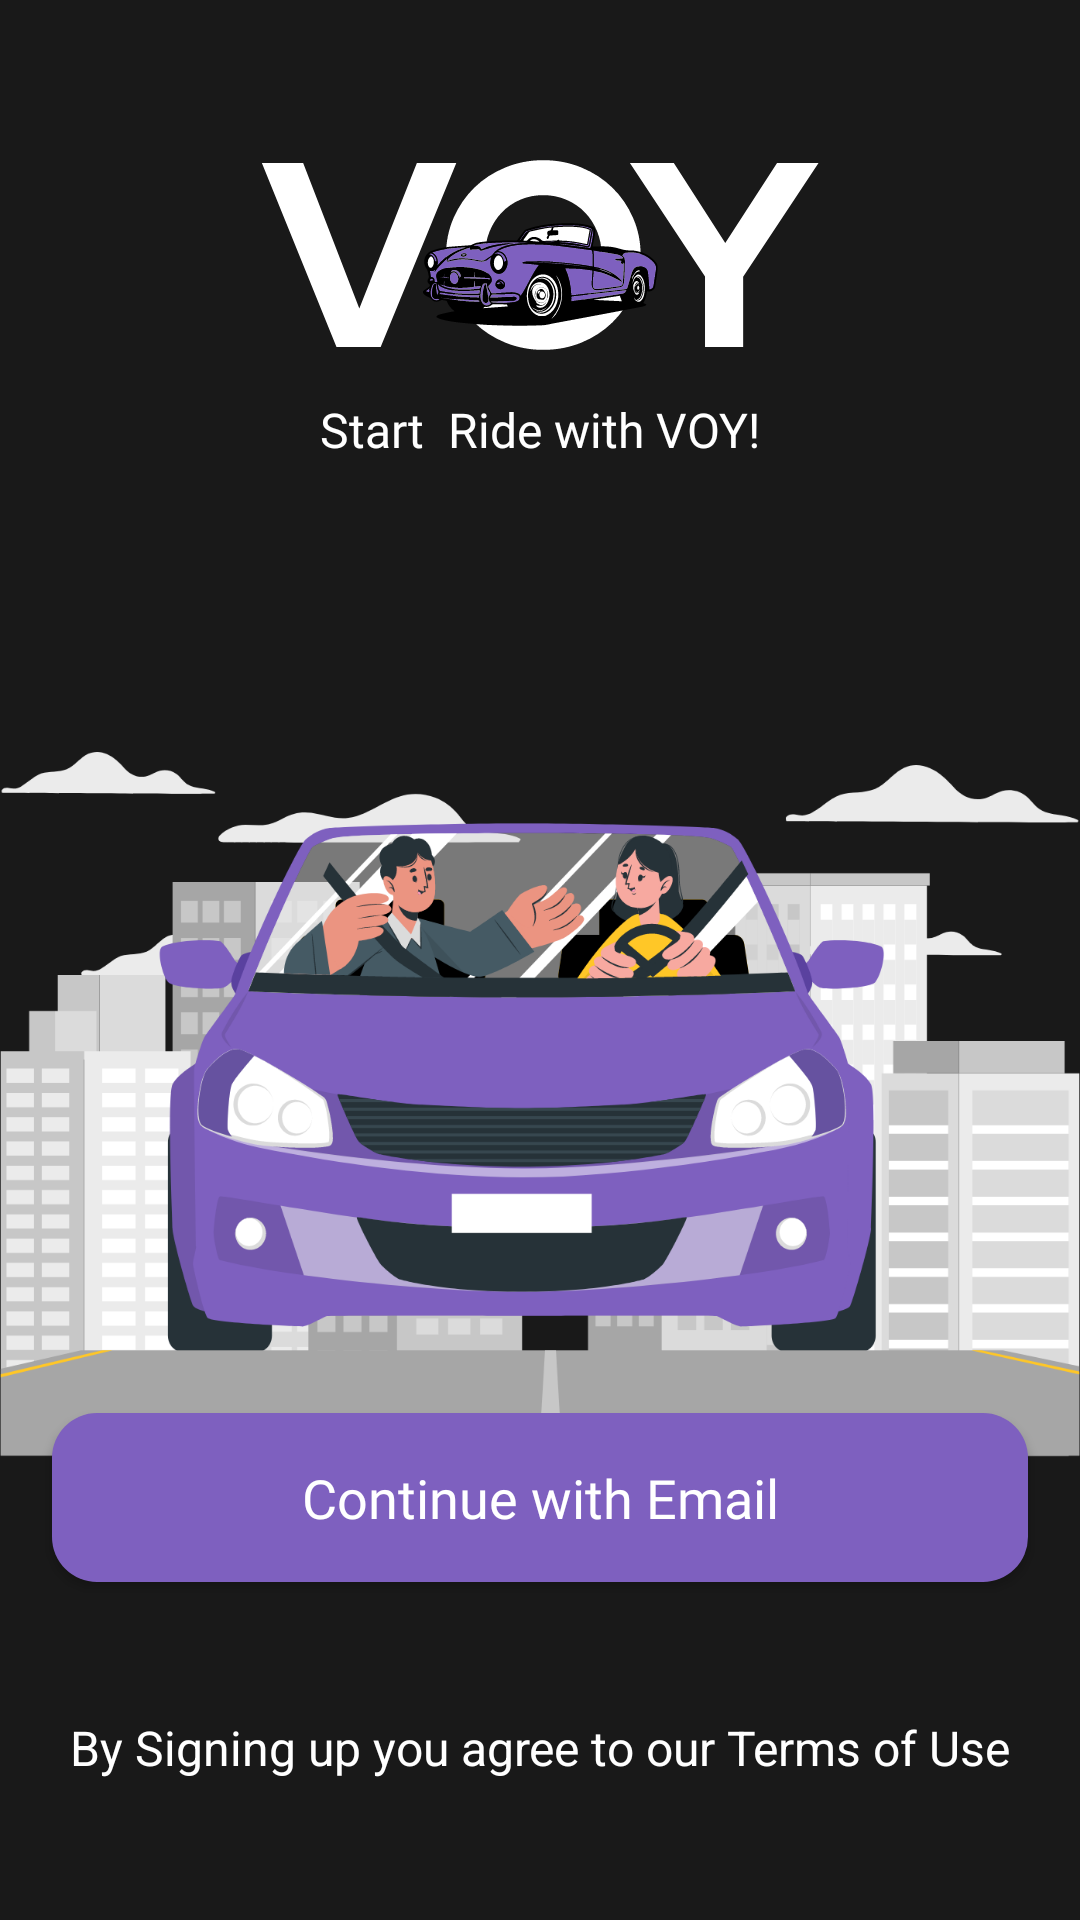

Reconstruct the res/layout file that produces this screen, plus the resources it refers to.
<!-- AndroidManifest.xml: application theme Theme.VOY -->
<!-- res/layout/fragment_continue_with_email.xml -->
<?xml version="1.0" encoding="utf-8"?>
<androidx.constraintlayout.widget.ConstraintLayout xmlns:android="http://schemas.android.com/apk/res/android"
    xmlns:app="http://schemas.android.com/apk/res-auto"
    xmlns:tools="http://schemas.android.com/tools"
    android:id="@+id/continue_with_email"
    android:layout_width="match_parent"
    android:layout_height="match_parent"
    android:background="@color/background"
    tools:context=".ContinueWithEmail">

    <ImageView
        android:id="@+id/voy_image"
        android:layout_width="248dp"
        android:layout_height="95dp"
        android:src="@drawable/voy_splash_screen"
        app:layout_constraintLeft_toLeftOf="@id/guide_left"
        app:layout_constraintRight_toRightOf="@id/guide_right"
        app:layout_constraintTop_toBottomOf="@id/guide_one"
        app:layout_constraintBottom_toTopOf="@+id/voy_tag"
        />


    <TextView
        android:id="@+id/voy_tag"
        android:layout_width="wrap_content"
        android:layout_height="wrap_content"
        android:fontFamily="@font/medium"
        android:text="Start  Ride with VOY!"
        android:textColor="@color/white"
        android:textSize="16sp"
        app:layout_constraintLeft_toLeftOf="@id/guide_left"
        app:layout_constraintRight_toRightOf="@id/guide_right"
        app:layout_constraintTop_toBottomOf="@id/voy_image"
        app:layout_constraintBottom_toTopOf="@+id/guide_one_one"

        />


    <ImageView
        android:id="@+id/car_backgound_image"
        android:layout_width="match_parent"
        android:layout_height="wrap_content"
        android:src="@drawable/car_background"
        app:layout_constraintLeft_toLeftOf="parent"
        app:layout_constraintRight_toRightOf="parent"
        app:layout_constraintTop_toBottomOf="@id/guide_two"
        />

    <Button
        android:id="@+id/continue_with_email_button"
        android:layout_width="0dp"
        android:layout_height="wrap_content"
        android:background="@drawable/button_background"
        android:textColor="@color/white"
        android:text="Continue with Email"
        android:textAllCaps="false"
        android:textSize="18sp"
        android:padding="16dp"
        android:fontFamily="@font/medium"
        app:layout_constraintLeft_toLeftOf="@id/guide_left"
        app:layout_constraintRight_toRightOf="@id/guide_right"
        app:layout_constraintTop_toBottomOf="@id/guide_three"
        app:layout_constraintBottom_toTopOf="@id/guide_four"

        />

    <TextView
        android:id="@+id/continue_with_terms_text"
        android:layout_width="wrap_content"
        android:layout_height="wrap_content"
        android:text="By Signing up you agree to our Terms of Use"
        android:textColor="@color/white"
        android:textSize="16sp"
        app:layout_constraintBottom_toBottomOf="parent"
        app:layout_constraintLeft_toLeftOf="@id/guide_left"
        app:layout_constraintRight_toRightOf="@id/guide_right"
        app:layout_constraintTop_toBottomOf="@id/guide_four" />

    <androidx.constraintlayout.widget.Guideline
        android:id="@+id/guide_one"
        android:layout_width="match_parent"
        android:layout_height="wrap_content"
        android:orientation="horizontal"
        app:layout_constraintGuide_percent="0.1035" />

    <androidx.constraintlayout.widget.Guideline
        android:id="@+id/guide_one_one"
        android:layout_width="match_parent"
        android:layout_height="wrap_content"
        android:orientation="horizontal"
        app:layout_constraintGuide_percent="0.195" />

    <androidx.constraintlayout.widget.Guideline
        android:id="@+id/guide_two"
        android:layout_width="match_parent"
        android:layout_height="wrap_content"
        android:orientation="horizontal"
        app:layout_constraintGuide_percent="0.365" />

    <androidx.constraintlayout.widget.Guideline
        android:id="@+id/guide_three"
        android:layout_width="match_parent"
        android:layout_height="wrap_content"
        android:orientation="horizontal"
        app:layout_constraintGuide_percent="0.74" />

    <androidx.constraintlayout.widget.Guideline
        android:id="@+id/guide_four"
        android:layout_width="match_parent"
        android:layout_height="wrap_content"
        android:orientation="horizontal"
        app:layout_constraintGuide_percent="0.82" />


    <androidx.constraintlayout.widget.Guideline
        android:id="@+id/guide_left"
        android:layout_width="match_parent"
        android:layout_height="wrap_content"
        android:orientation="vertical"
        app:layout_constraintGuide_percent="0.048" />


    <androidx.constraintlayout.widget.Guideline
        android:id="@+id/guide_right"
        android:layout_width="match_parent"
        android:layout_height="wrap_content"
        android:orientation="vertical"
        app:layout_constraintGuide_percent="0.952" />

</androidx.constraintlayout.widget.ConstraintLayout>
<!-- resources referenced by this layout -->
<resources>
  <color name="background">#191919</color>
  <color name="white">#FFFFFFFF</color>
  <!-- drawable button_background (drawable) -->
  <shape xmlns:android="http://schemas.android.com/apk/res/android">
      <solid android:color="#7e60bf" />
      <corners android:radius="15dp" />
  </shape>
  <!-- drawable car_background: vector/xml drawable (drawable, 140581 chars, omitted) -->
  <!-- drawable voy_splash_screen: vector/xml drawable (drawable, 52604 chars, omitted) -->
  <style name="Theme.VOY" parent="Base.Theme.VOY" />
  <style name="Base.Theme.VOY" parent="Theme.AppCompat.DayNight.NoActionBar">
          
          
      </style>
</resources>
